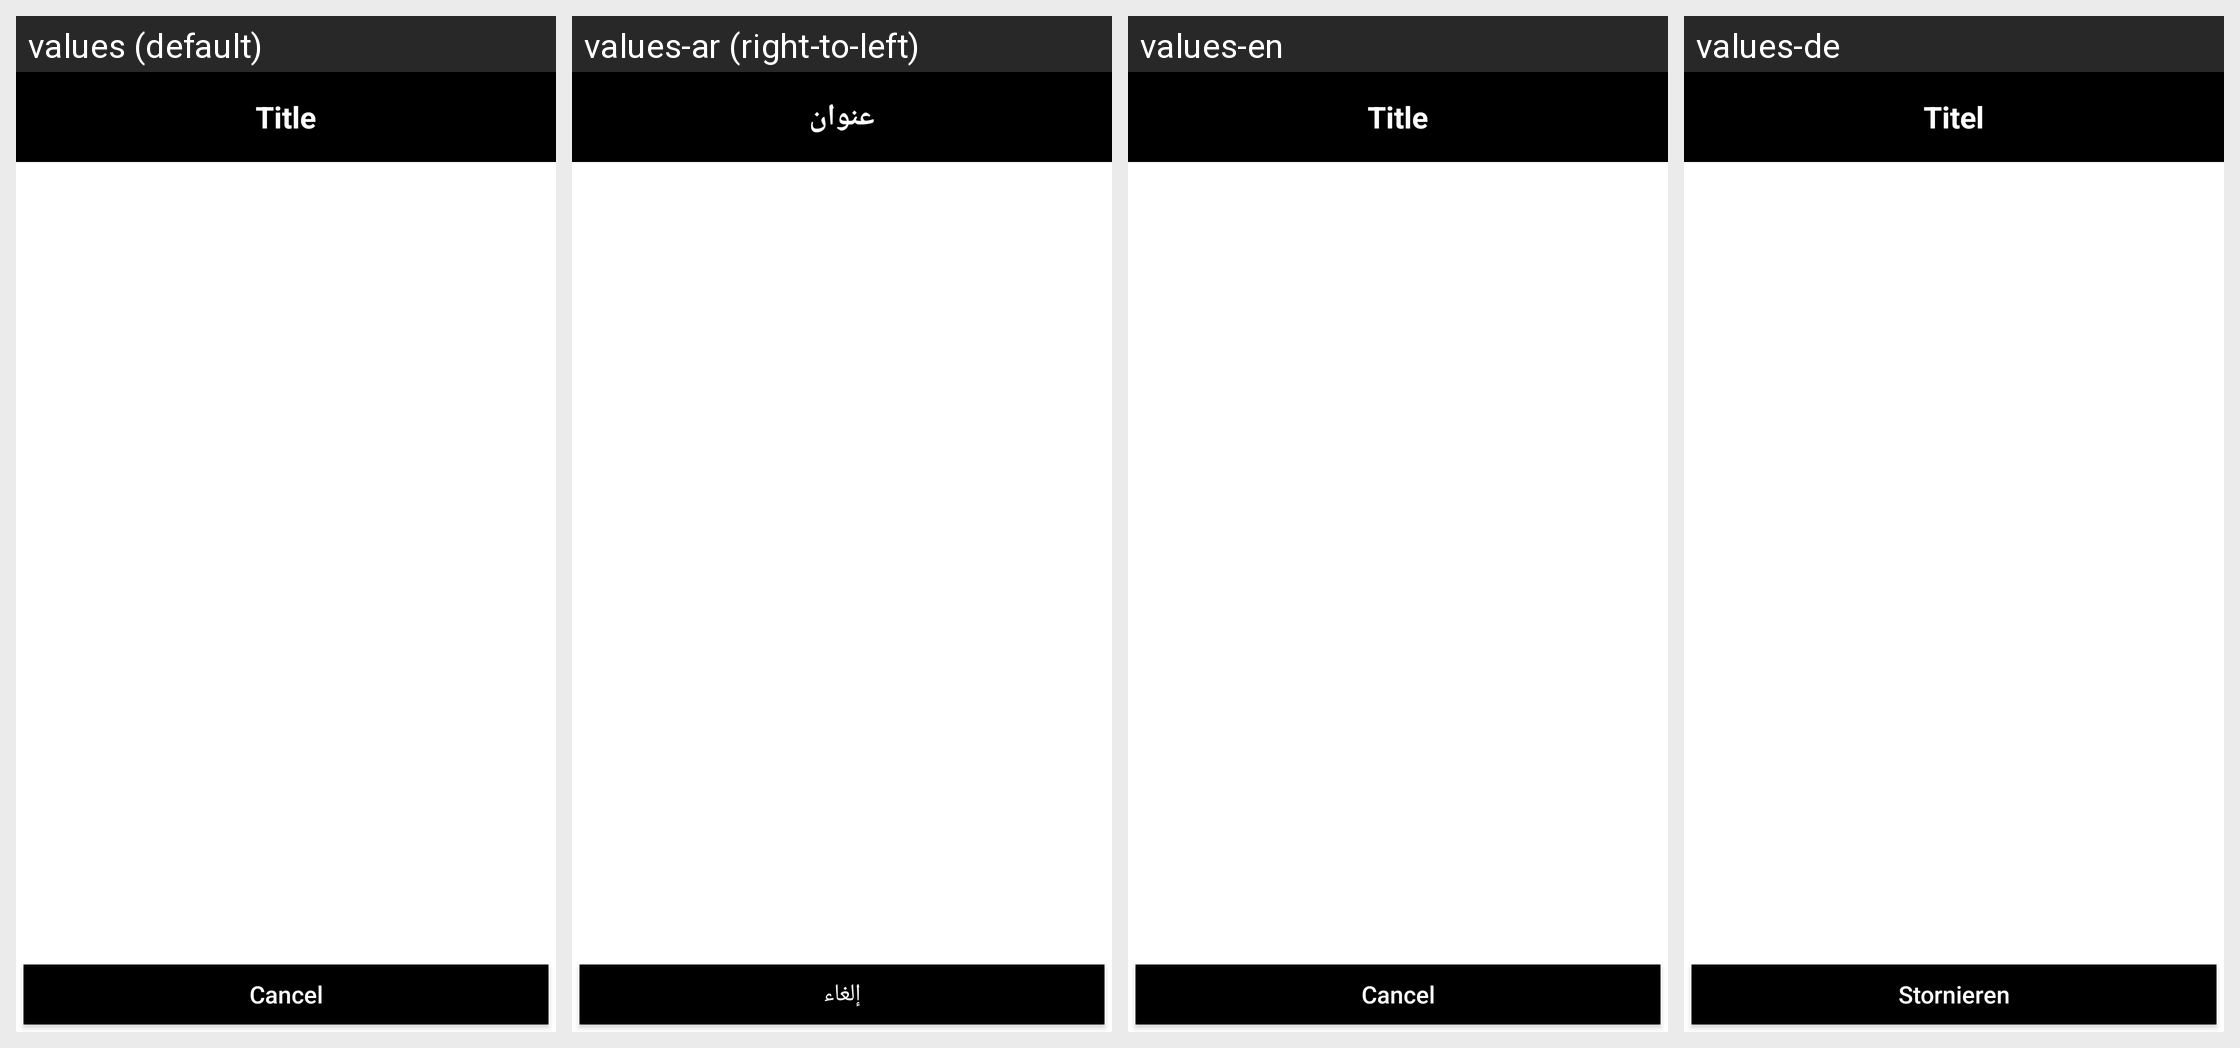

The same Android screen rendered under several of its app's locales, left to right. List the strings drawn on it with the default value and each locale's translation.
Android screen res/layout/dialog_list.xml rendered under 4 locales, left to right: values (default), values-ar (right-to-left), values-en, values-de. Device: Nexus 5 (rendered at 1080×1920; each locale shown at half size, 540×960, under a caption strip naming it); theme AppTheme.
Strings drawn on this screen, with the default value and each locale's value (text and hints the layout hard-codes, and strings that could not be matched under every locale, appear in the picture but are not listed):

title
  values: Title
  values-ar: عنوان
  values-en: Title
  values-de: Titel

cancel
  values: Cancel
  values-ar: إلغاء
  values-en: Cancel
  values-de: Stornieren
